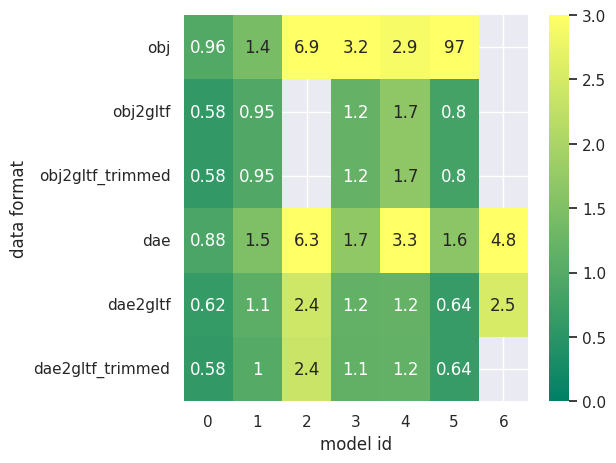

This figure's Python source:
import matplotlib.pyplot as plt
import numpy as np
import seaborn as sns;
sns.set()

org_size = [2.6, 18.1, 125, 19.4, 18.2, 32.1, 527.5]

obj_sizes = [2.5, 25.7, 861, 63, 52.8, 3100, -1]
obj_gltf_sizes = [1.5, 17.2, -1, 23.1, 30.5, 25.8, -1]
obj_gltf_trimmed = [1.5, 17.2, -1, 23.1, 30.5, 25.8, -1]

dae_sizes = [2.3, 27.1, 784.2, 33.1, 60.8, 52.5, 2532]
dae_gltf = [1.6, 19.6, 302.5, 22.7, 21.7, 20.6, 1332]
dae_gltf_trimmed = [1.5, 18.1, 295.8, 22.1, 21.3, 20.4, -1]

dae_gltf_load = [0.14, 1.22, 18.33, 0.86, 1.05, 1.33, 25.3]

data_size = np.zeros((6,7))
data_size[0] = np.divide(obj_sizes, org_size)
data_size[1] = np.divide(obj_gltf_sizes, org_size)
data_size[2] = np.divide(obj_gltf_trimmed, org_size)
data_size[3] = np.divide(dae_sizes, org_size)
data_size[4] = np.divide(dae_gltf, org_size)
data_size[5] = np.divide(dae_gltf_trimmed, org_size)

data_size[data_size < 0] = float('inf')
yLabels = ["obj", "obj2gltf", "obj2gltf_trimmed", "dae", "dae2gltf", "dae2gltf_trimmed"]
ax = sns.heatmap(data_size, annot=True, vmin=0, vmax=3, cmap="summer", yticklabels=yLabels)
plt.xlabel("model id")
plt.ylabel("data format")
plt.tight_layout()
plt.savefig("heatmap.pdf")

print(data_size)
